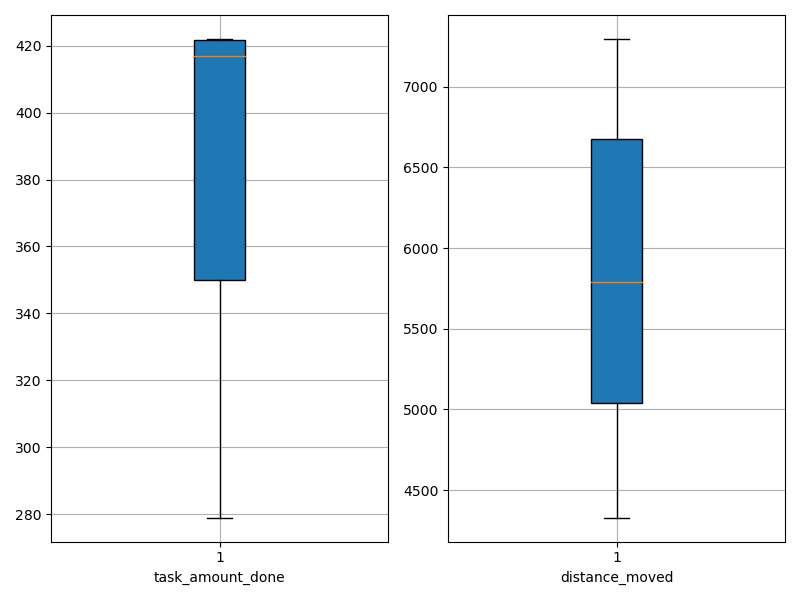

The file beside this chart, header and first rows:
agent_id, task_amount_done, distance_moved
0, 416.0, 5431
1, 418.0, 5315
2, 279.0, 7296
3, 350.0, 6150
4, 422.0, 7052
5, 421.0, 4329
6, 422.0, 4483
7, 350.0, 6280
8, 422.0, 4951
9, 280.0, 6806
